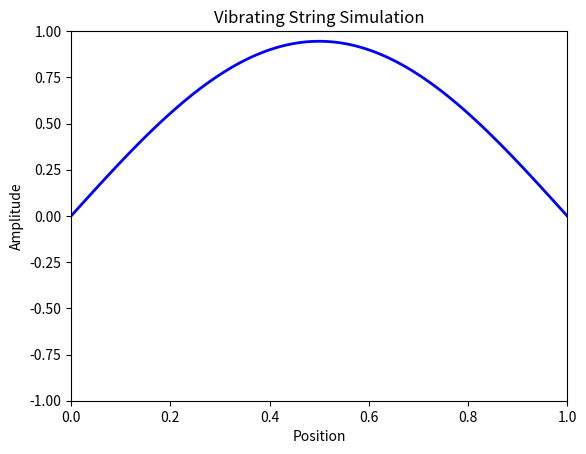

The script that saved this image:
import numpy as np
import matplotlib.pyplot as plt

# Constants
L = 1.0  # Length of the string
T = 1.0  # Tension of the string
mu = 0.01  # Mass per unit length of the string

# Simulation parameters
dx = 0.01  # Spatial step size
dt = 0.001  # Time step size
tmax = 1.0  # Maximum simulation time

# Derived parameters
c = np.sqrt(T/mu)  # Wave speed
N = int(L/dx)  # Number of spatial points
M = int(tmax/dt)  # Number of time steps

# Initialize the string
x = np.linspace(0, L, N)
y = np.sin(np.pi*x/L)
y_prev = y.copy()

# Simulate the string
for i in range(1, M+1):
    # Apply the wave equation
    y_next = 2*y - y_prev + (c*dt/dx)**2 * (np.roll(y, 1) - 2*y + np.roll(y, -1))
    
    # Apply boundary conditions
    y_next[0] = y_next[-1] = 0
    
    # Update the string
    y_prev = y.copy()
    y = y_next.copy()
    
    # Plot the string
    if i % 10 == 0:  # Plot every 10 time steps
        plt.clf()
        plt.plot(x, y, 'b-', lw=2)
        plt.xlim(0, L)
        plt.ylim(-1, 1)
        plt.title('Vibrating String Simulation')
        plt.xlabel('Position')
        plt.ylabel('Amplitude')
        plt.pause(0.001)

plt.show()